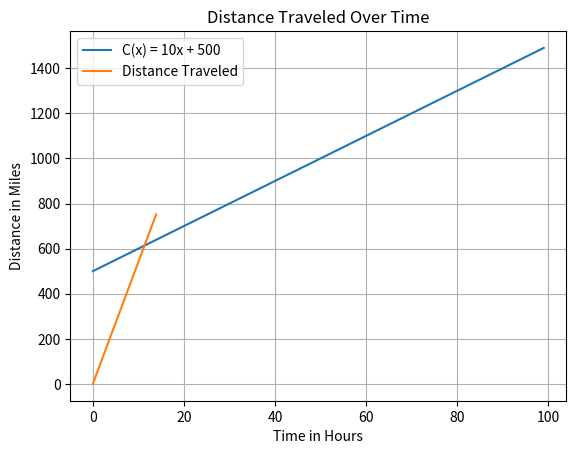

Source code (Python):
# import matplotlib.pyplot as plt

# xmin = -10
# xmax = 10
# ymin = -10
# ymax = 10

# fig, ax = plt.subplots()
# plt.axis([xmin, xmax, ymin, ymax])  # window size
# plt.plot([xmin, xmax], [0, 0], 'b')  # blue x axis
# plt.plot([0, 0], [ymin, ymax], 'b')  # blue y axis

# for x in range(10):
#     y = 0.5*x + 1
#     plt.plot([x], [y], 'ro')

# plt.show()


# import matplotlib.pyplot as plt
# import numpy as np

# xmin = -10
# xmax = 10
# ymin = -10
# ymax = 10
# points = 2*(xmax-xmin)
# x = np.linspace(xmin, xmax, points)

# fig, ax = plt.subplots()
# plt.axis([xmin, xmax, ymin, ymax])  # window size
# plt.plot([xmin, xmax], [0, 0], 'b')  # blue x axis
# plt.plot([0, 0], [ymin, ymax], 'b')  # blue y axis

# ax.set_xlabel('x values')
# ax.set_ylabel('y values')
# ax.set_title('Some Graph')
# ax.grid(True)

# ax.set_xticks(np.arange(xmin, xmax, 2))
# ax.set_yticks(np.arange(ymin, ymax, 2))

# y = 2*x + 1
# plt.plot(x, y, label='y=2x+1')
# plt.plot([4], [6], 'ro', label='point')
# plt.plot(x, 3*x, label='steeper line')
# # plt.legend()
# plt.show()


# import matplotlib.pyplot as plt
# import numpy as np

# x1 = 0
# y1 = 0
# x2 = 40
# y2 = 13

# # Develop the equation y = mx + b
# m = (y2 - y1) / (x2 - x1)
# b = y1 - m*x1
# print("y = ", m, "x + ", b)

# # For the graph
# xmin = 0
# xmax = 100
# ymin = 0
# ymax = 50

# # For the line on the graph
# y3 = m*xmin + b
# y4 = m*xmax + b

# # Basic setup for the graph
# fig, ax = plt.subplots()
# plt.axis([xmin, xmax, ymin, ymax])  # window size
# plt.plot([xmin, xmax], [0, 0], 'b')  # blue x axis
# plt.plot([0, 0], [ymin, ymax], 'b')  # blue y axis

# # Add details to the graph
# ax.set_xlabel("thousands")
# ax.set_ylabel("tons")
# ax.grid(True)
# # ax.set_xticks(np.arange(xmin, xmax, 2))
# # ax.set_yticks(np.arange(ymin, ymax, 1))


# # Plot the linear function as a red line
# plt.plot([xmin, xmax], [y3, y4], 'r')

# plt.show()


import matplotlib.pyplot as plt
import numpy as np


def C(x):
    return 10*x + 500


x_values = np.arange(0, 100, 1)

y_values = C(x_values)

plt.plot(x_values, y_values, label="C(x) = 10x + 500")

plt.xlabel('Number of Items Produced')
plt.ylabel('Cost in Dollars')
plt.title('Cost Function Plot')
plt.grid(True)
plt.legend()

plt.show()


def distance(t):
    return 54.07 * t

t_values = np.arange(0, 14, 0.1)

d_values = distance(t_values)

plt.plot(t_values, d_values, label="Distance Traveled")

plt.xlabel('Time in Hours')
plt.ylabel('Distance in Miles')
plt.title('Distance Traveled Over Time')
plt.grid(True)
plt.legend()

plt.show()